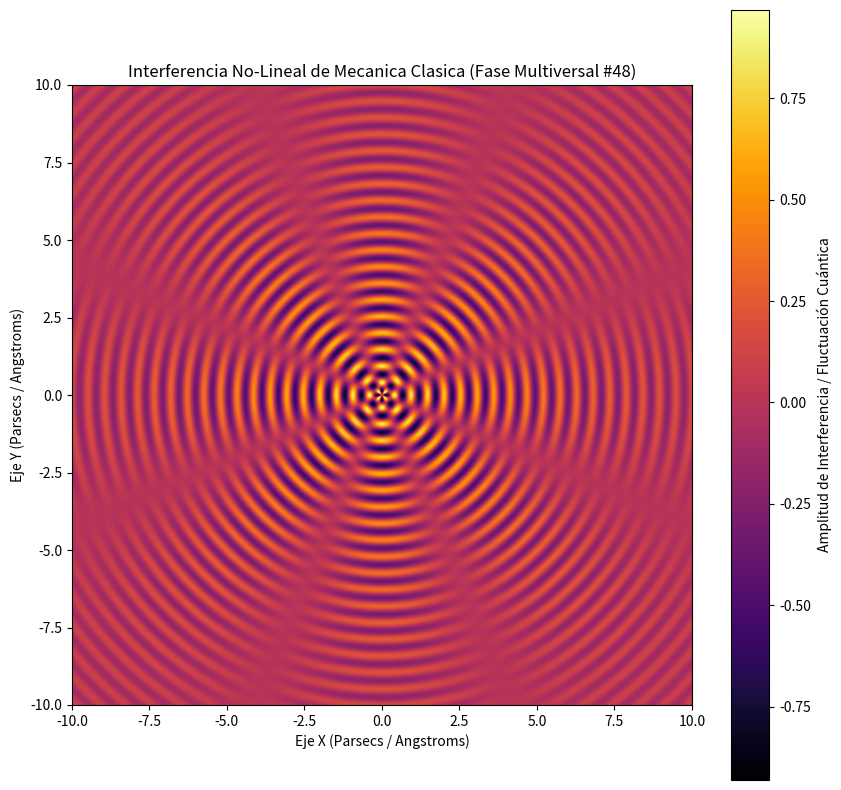

Recreate this plot in Python.
%matplotlib inline
# Simulación Multiversal: Mecanica Clasica - Variante 48
import numpy as np
import matplotlib.pyplot as plt

# Parámetros Físicos No-Lineales
omega_1 = 11.744
omega_2 = 4.015
lambda_decay = 0.174
phase_shift = 3.109

x = np.linspace(-10, 10, 800)
y = np.linspace(-10, 10, 800)
X, Y = np.meshgrid(x, y)

# Dinámica de Fluidos / Campos Tensor-Escalares (Fase Multiversal)
R = np.sqrt(X**2 + Y**2) + 1e-5
Z = (np.sin(omega_1 * R + phase_shift) * np.cos(omega_2 * np.arctan2(Y, X))) * np.exp(-lambda_decay * R)

plt.figure(figsize=(10, 10))
plt.imshow(Z, cmap='inferno', extent=[-10, 10, -10, 10], origin='lower')
plt.colorbar(label='Amplitud de Interferencia / Fluctuación Cuántica')
plt.title(r'Interferencia No-Lineal de Mecanica Clasica (Fase Multiversal #48)')
plt.xlabel('Eje X (Parsecs / Angstroms)')
plt.ylabel('Eje Y (Parsecs / Angstroms)')
plt.show()
